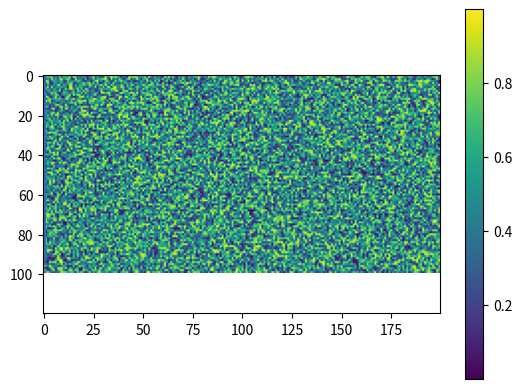

Write the Python code that produced this figure. (Note: this script raises an exception after producing the figure.)
# -*- coding: utf-8 -*-
"""
Created on Sun Sep 27 16:35:35 2015

[redacted]
"""

import numpy as np;
import matplotlib.pyplot as pl;

C = np.random.rand(100,200)  #création d'une grande matrice

pl.figure()
pl.imshow(C)
pl.colorbar()
pl.show()

a=np.random.rand(1000)
pl.hist(a)

savefig('figtuto.pdf')